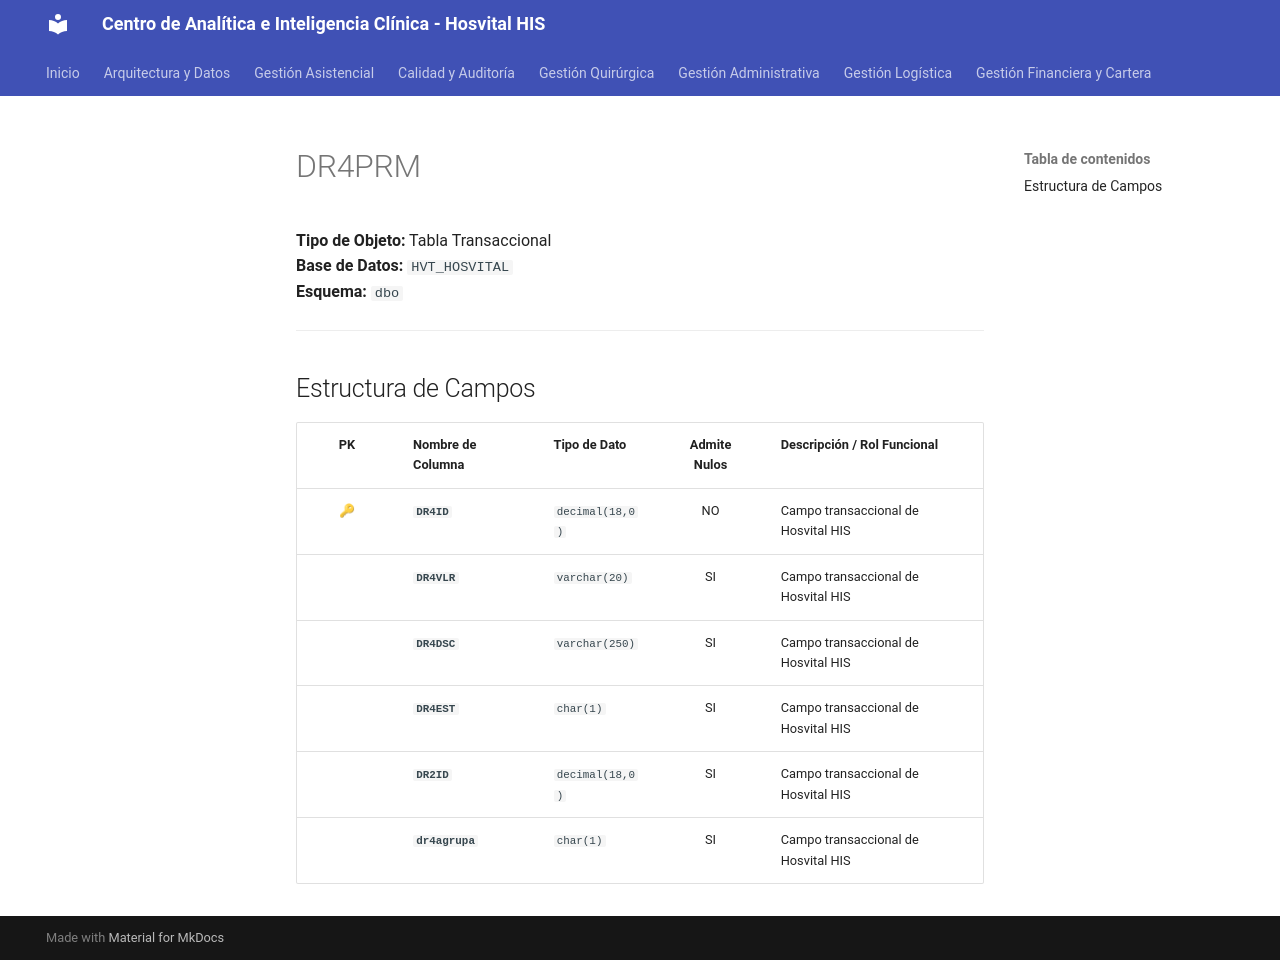

repository: SoporteSaludtech/superset-docs · page: diccionario-general/DR4PRM/index.html · generator: mkdocs

# DR4PRM

**Tipo de Objeto:** Tabla Transaccional  
**Base de Datos:** `HVT_HOSVITAL`  
**Esquema:** `dbo`

---

## Estructura de Campos

| PK | Nombre de Columna | Tipo de Dato | Admite Nulos | Descripción / Rol Funcional |
| :-: | :--- | :--- | :-: | :--- |
| 🔑 | **`DR4ID`** | `decimal(18,0)` | NO | Campo transaccional de Hosvital HIS |
|  | **`DR4VLR`** | `varchar(20)` | SI | Campo transaccional de Hosvital HIS |
|  | **`DR4DSC`** | `varchar(250)` | SI | Campo transaccional de Hosvital HIS |
|  | **`DR4EST`** | `char(1)` | SI | Campo transaccional de Hosvital HIS |
|  | **`DR2ID`** | `decimal(18,0)` | SI | Campo transaccional de Hosvital HIS |
|  | **`dr4agrupa`** | `char(1)` | SI | Campo transaccional de Hosvital HIS |
